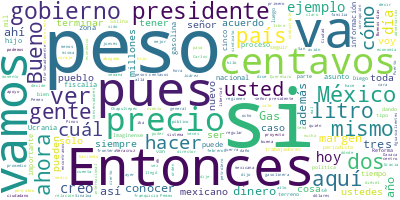

The table this chart was drawn from, first rows:
Participante, Texto, Sentimiento, Palabras, Dia, Mes, Anio
PRESIDENTE ANDRES MANUEL LOPEZ OBRADOR, Buenos días., 0.0, 2, 28, 02, 2022
PRESIDENTE ANDRES MANUEL LOPEZ OBRADOR, Pues como todos los lunes, iniciamos la …, 0.0, 79, 28, 02, 2022
RICARDO SHEFFIELD PADILLA, Buenos, señor presidente; buenos días a …, 0.0, 11, 28, 02, 2022
RICARDO SHEFFIELD PADILLA, Quién es quién en el precio de las gasol…, 0.0, 67, 28, 02, 2022
RICARDO SHEFFIELD PADILLA, Recuerden que hay varios tipos de petról…, 0.0, 33, 28, 02, 2022
RICARDO SHEFFIELD PADILLA, El promedio de la Premium, 23 pesos con …, 0.0, 29, 28, 02, 2022
RICARDO SHEFFIELD PADILLA, El incentivo fiscal para el diésel, meno…, 0.0, 23, 28, 02, 2022
RICARDO SHEFFIELD PADILLA, Y ustedes pueden ver que tomamos como re…, 0.0, 54, 28, 02, 2022
RICARDO SHEFFIELD PADILLA, Claro, si alguien quiere tomar ese pico …, 0.0, 68, 28, 02, 2022
RICARDO SHEFFIELD PADILLA, La realidad es que ha habido un gran esf…, 0.0, 47, 28, 02, 2022
RICARDO SHEFFIELD PADILLA, Las tres marcas que dieron más caro, y q…, 0.0, 100, 28, 02, 2022
RICARDO SHEFFIELD PADILLA, Pero vamos a ver por tipo de combustible…, 0.0, 59, 28, 02, 2022
RICARDO SHEFFIELD PADILLA, Afortunadamente en esta semana que pasó …, 0.0, 60, 28, 02, 2022
RICARDO SHEFFIELD PADILLA, Vamos ahora a la Premium. El margen más …, 0.0, 55, 28, 02, 2022
RICARDO SHEFFIELD PADILLA, Y el diésel, Petro Seven, en Gómez Palac…, 0.0, 54, 28, 02, 2022
RICARDO SHEFFIELD PADILLA, Vamos a ver las verificaciones que se re…, 0.0, 61, 28, 02, 2022
RICARDO SHEFFIELD PADILLA, Las que no se dejaron verificar, que lo …, 0.0, 96, 28, 02, 2022
RICARDO SHEFFIELD PADILLA, Y, sin embargo, estuvimos atendiendo con…, 0.0, 69, 28, 02, 2022
RICARDO SHEFFIELD PADILLA, Si no tomamos en cuenta el margen y nos …, 0.0, 79, 28, 02, 2022
RICARDO SHEFFIELD PADILLA, Las más caras, Mascota, Jalisco, esta se…, 0.0, 30, 28, 02, 2022
RICARDO SHEFFIELD PADILLA, Las más baratas de franquicia Pemex en 2…, 0.0, 20, 28, 02, 2022
RICARDO SHEFFIELD PADILLA, Las más caras, 26.99 en la Miguel Hidalg…, 0.0, 46, 28, 02, 2022
RICARDO SHEFFIELD PADILLA, Las más caras Mascota, Jalisco de nuevo …, 0.0, 20, 28, 02, 2022
RICARDO SHEFFIELD PADILLA, También seguimos revisando el tema de lo…, 0.0, 26, 28, 02, 2022
RICARDO SHEFFIELD PADILLA, Del gas LP, el precio internacional con …, 0.0, 56, 28, 02, 2022
RICARDO SHEFFIELD PADILLA, Si hacemos el mismo ejercicio por litros…, 0.0, 37, 28, 02, 2022
RICARDO SHEFFIELD PADILLA, Y afortunadamente seguimos encontrando m…, 0.0, 62, 28, 02, 2022
RICARDO SHEFFIELD PADILLA, Y ahora para cilindros de gas por kilo, …, 0.0, 42, 28, 02, 2022
RICARDO SHEFFIELD PADILLA, Y tenemos ejemplos en Tultepec, Estado d…, 0.0, 44, 28, 02, 2022
RICARDO SHEFFIELD PADILLA, Realizamos 808 visitas a expendedores de…, 0.0, 31, 28, 02, 2022
RICARDO SHEFFIELD PADILLA, Pero también nos encontramos con tres ne…, 0.0, 123, 28, 02, 2022
RICARDO SHEFFIELD PADILLA, Los 21 productos de la canasta básica, l…, 0.0, 38, 28, 02, 2022
RICARDO SHEFFIELD PADILLA, Y tenemos en Mega Soriana, de Cuernavaca…, 0.0, 77, 28, 02, 2022
RICARDO SHEFFIELD PADILLA, Y en la zona centro norte, Aguascaliente…, 0.0, 95, 28, 02, 2022
RICARDO SHEFFIELD PADILLA, Y nos vamos a la zona norte, donde Ley e…, 0.0, 55, 28, 02, 2022
RICARDO SHEFFIELD PADILLA, Y vamos finalmente a la zona sur sureste…, 0.0, 115, 28, 02, 2022
RICARDO SHEFFIELD PADILLA, Gracias., 0.0, 1, 28, 02, 2022
PRESIDENTE ANDRES MANUEL LOPEZ OBRADOR, Ustedes dos. Diego Cedillo, Carlos Domín…, 0.0, 35, 28, 02, 2022
PREGUNTA, Buenos días, señor presidente; buenos dí…, 0.0, 14, 28, 02, 2022
PREGUNTA, Diego Elías Cedillo, de Tabasco Hoy, Cam…, 0.0, 16, 28, 02, 2022
PREGUNTA, Señor presidente derivado de la gira que…, 0.0, 63, 28, 02, 2022
PREGUNTA, Entonces, presidente, preguntarle si pod…, 0.0, 30, 28, 02, 2022
PREGUNTA, Gracias., 0.0, 1, 28, 02, 2022
PRESIDENTE ANDRES MANUEL LOPEZ OBRADOR, Pues es parte de la manipulación que est…, 0.0, 29, 28, 02, 2022
PRESIDENTE ANDRES MANUEL LOPEZ OBRADOR, En el manejo, por ejemplo, de la informa…, 0.0, 38, 28, 02, 2022
PRESIDENTE ANDRES MANUEL LOPEZ OBRADOR, Entonces, aquí como estamos llevando a c…, 0.0, 32, 28, 02, 2022
PRESIDENTE ANDRES MANUEL LOPEZ OBRADOR, Lo que pasó en el recorrido es que yo ma…, 0.0, 81, 28, 02, 2022
PRESIDENTE ANDRES MANUEL LOPEZ OBRADOR, Entonces, interpretaron, de que ya estab…, 0.0, 96, 28, 02, 2022
PRESIDENTE ANDRES MANUEL LOPEZ OBRADOR, ¿Se acuerdan que siempre hablo de San Be…, 0.0, 85, 28, 02, 2022
PRESIDENTE ANDRES MANUEL LOPEZ OBRADOR, Siempre digo: A ver, cuando preguntan: ‘…, 0.0, 84, 28, 02, 2022
PRESIDENTE ANDRES MANUEL LOPEZ OBRADOR, Imagínense lo que nos falta. Ya vamos a …, 0.0, 38, 28, 02, 2022
PRESIDENTE ANDRES MANUEL LOPEZ OBRADOR, Las carreteras de Oaxaca, tenemos dos qu…, 0.0, 63, 28, 02, 2022
PRESIDENTE ANDRES MANUEL LOPEZ OBRADOR, Y este año, a finales, tenemos que tener…, 0.0, 18, 28, 02, 2022
PRESIDENTE ANDRES MANUEL LOPEZ OBRADOR, Tenemos que tener terminadas las refiner…, 0.0, 20, 28, 02, 2022
PRESIDENTE ANDRES MANUEL LOPEZ OBRADOR, Tenemos que terminar el Tren Maya en dic…, 0.0, 40, 28, 02, 2022
PRESIDENTE ANDRES MANUEL LOPEZ OBRADOR, Tenemos que inaugurar el Tren Maya en di…, 0.0, 50, 28, 02, 2022
PRESIDENTE ANDRES MANUEL LOPEZ OBRADOR, Tenemos que terminar la presa Zapotillo., 0.0, 6, 28, 02, 2022
PRESIDENTE ANDRES MANUEL LOPEZ OBRADOR, Tenemos que terminar el distrito de rieg…, 0.0, 11, 28, 02, 2022
PRESIDENTE ANDRES MANUEL LOPEZ OBRADOR, Tenemos que terminar el distrito de rieg…, 0.0, 10, 28, 02, 2022
PRESIDENTE ANDRES MANUEL LOPEZ OBRADOR, Tenemos que terminar la presa de Santa M…, 0.0, 21, 28, 02, 2022
... 302 more rows
